Labelled photos from "dataset", an image-classification folder in Sabira687/Coins. The possible labels are: 100 tenge, 10 tenge, 20 tenge, 50 tenge, 5 tenge.

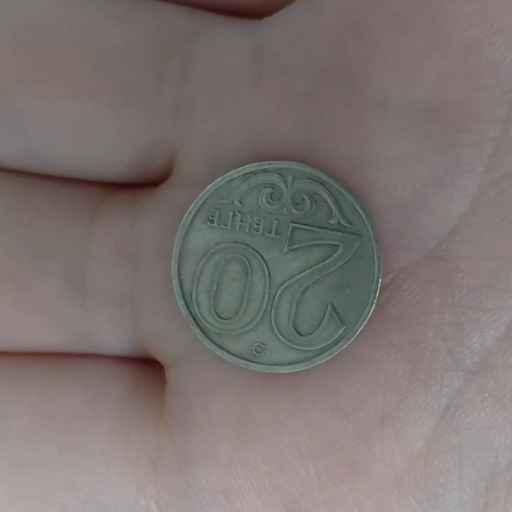
Label: 20 tenge

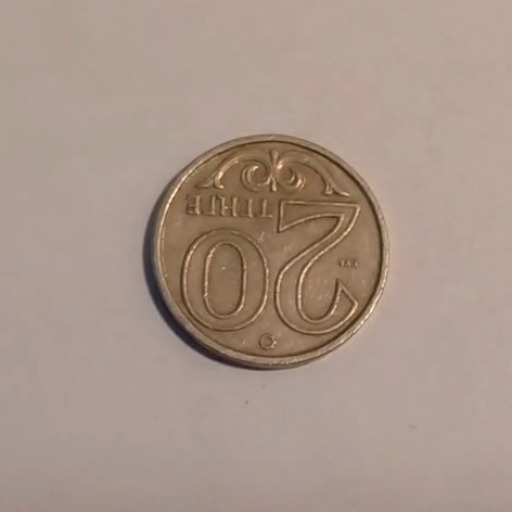
Label: 20 tenge

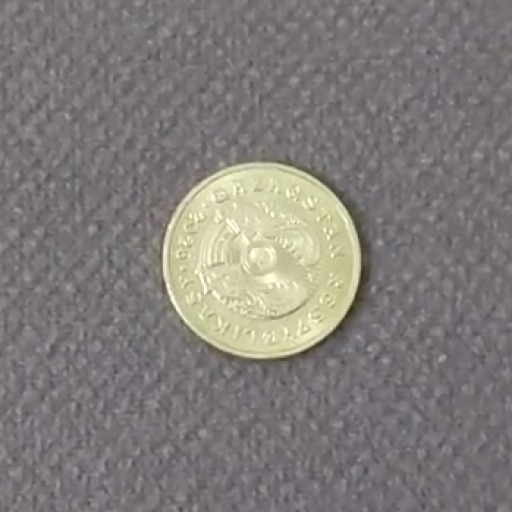
Label: 5 tenge

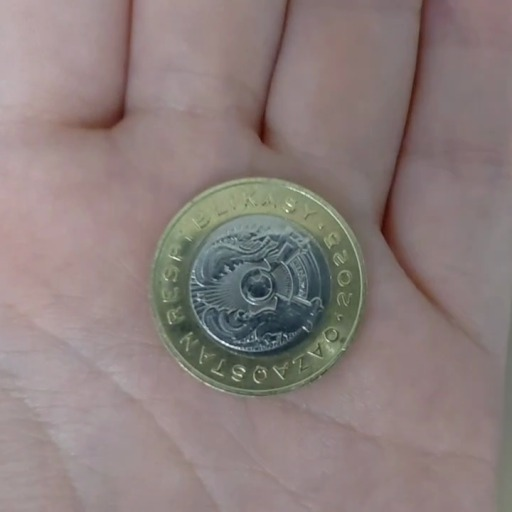
Label: 100 tenge

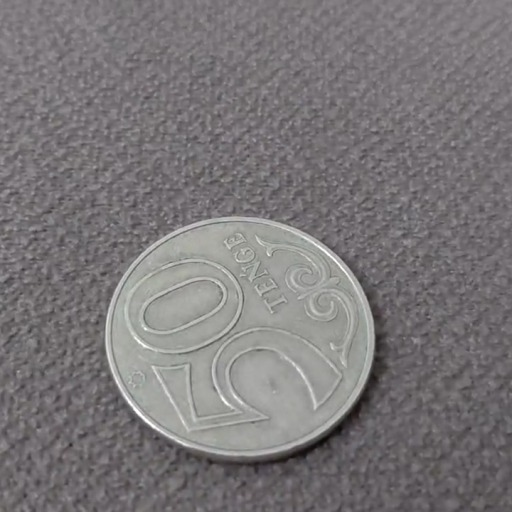
Label: 50 tenge

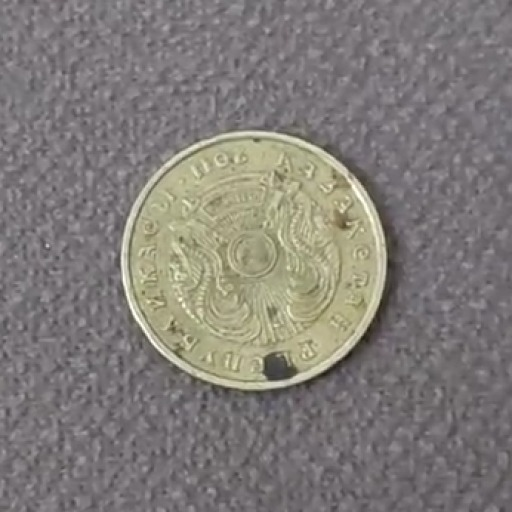
Label: 10 tenge
